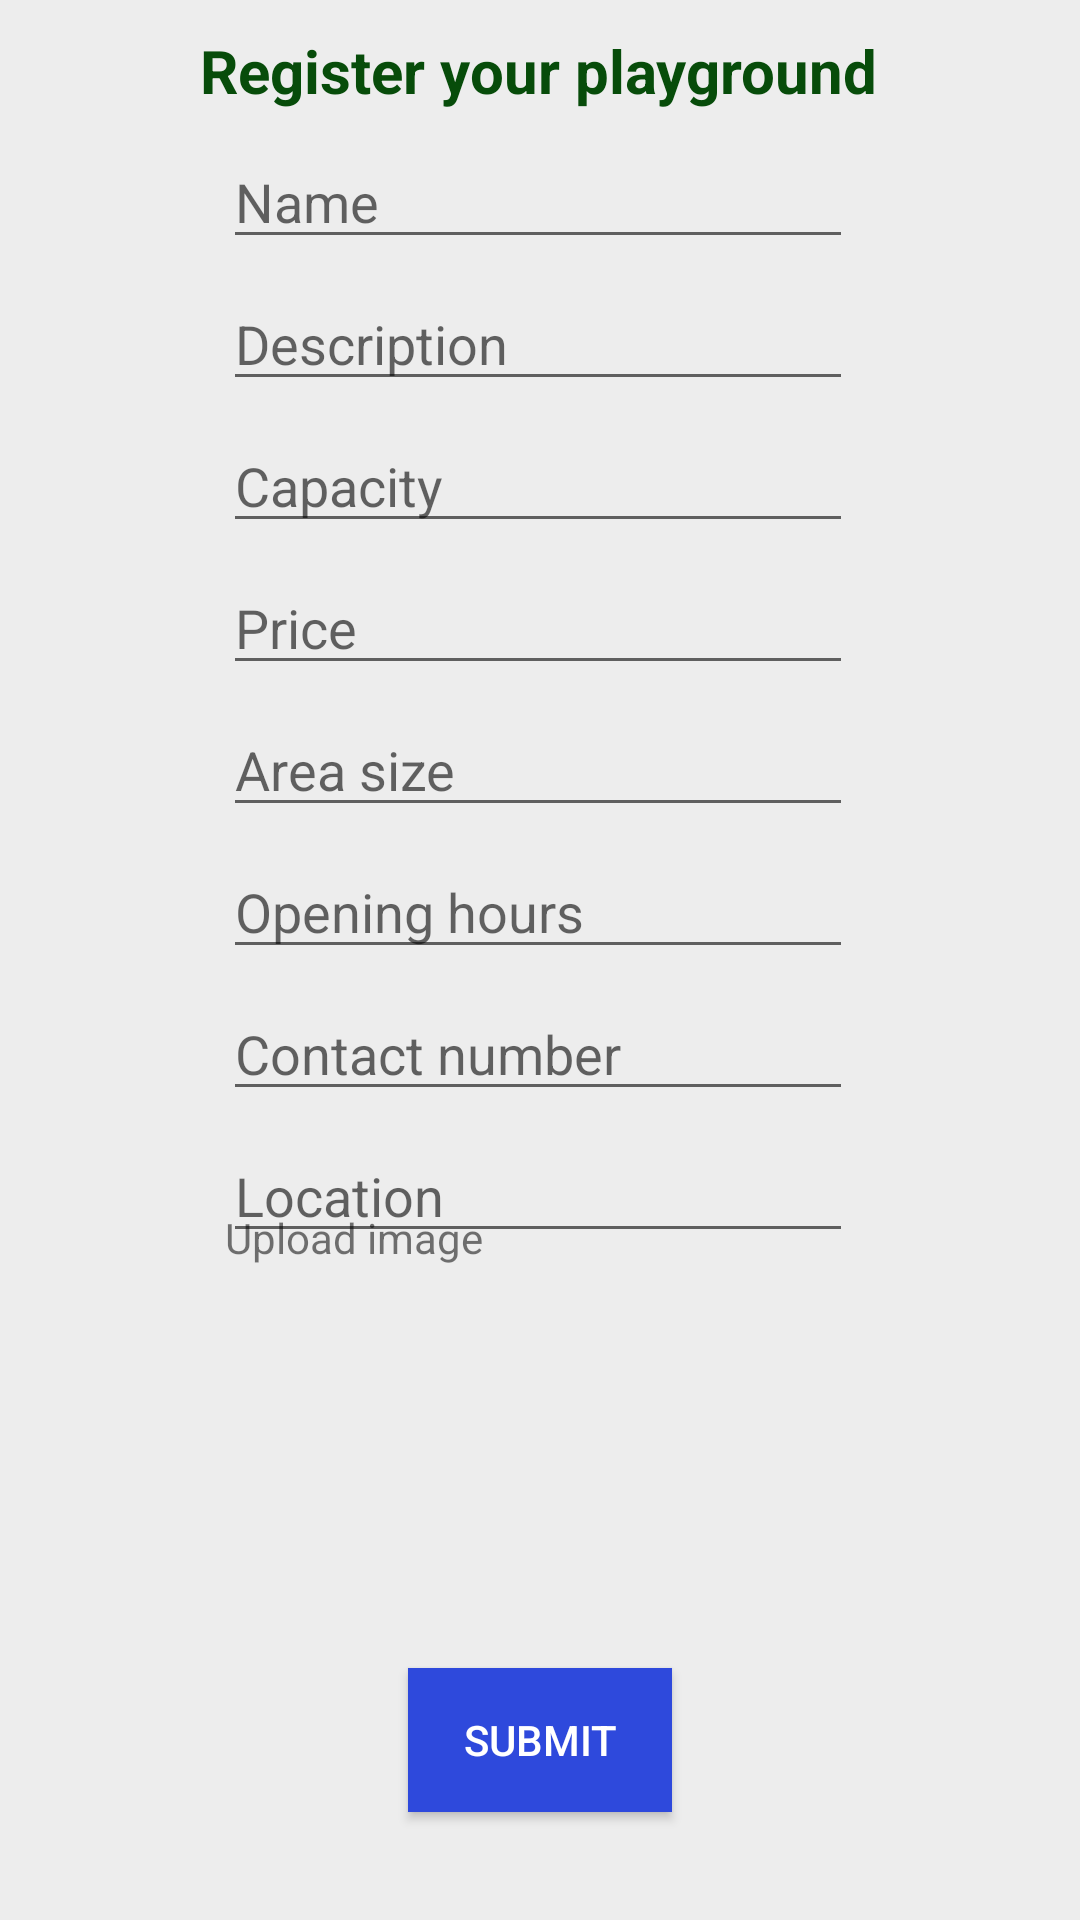

Write the Android layout XML for this screen, with the resource values it uses.
<!-- AndroidManifest.xml: application theme Theme.MyApplication -->
<!-- res/layout/activity_register_playground.xml -->
<?xml version="1.0" encoding="utf-8"?>
<androidx.constraintlayout.widget.ConstraintLayout xmlns:android="http://schemas.android.com/apk/res/android"
    xmlns:app="http://schemas.android.com/apk/res-auto"
    xmlns:tools="http://schemas.android.com/tools"
    android:layout_width="match_parent"
    android:layout_height="match_parent"
    tools:context=".RegisterPlaygroundActivity">

    <TextView
        android:id="@+id/tvRegester"
        android:layout_width="wrap_content"
        android:layout_height="wrap_content"
        android:layout_marginTop="10dp"
        android:text="Register your playground"
        android:textAlignment="center"
        android:textColor="#074C0A"
        android:textSize="20sp"
        android:textStyle="bold"
        app:layout_constraintEnd_toEndOf="parent"
        app:layout_constraintHorizontal_bias="0.497"
        app:layout_constraintStart_toStartOf="parent"
        app:layout_constraintTop_toTopOf="parent" />

    <EditText
        android:id="@+id/etName"
        android:layout_width="wrap_content"
        android:layout_height="wrap_content"
        android:layout_marginTop="8dp"
        android:ems="10"
        android:hint="Name"
        android:inputType="textPersonName"
        app:layout_constraintEnd_toEndOf="@+id/etDescription"
        app:layout_constraintHorizontal_bias="0.0"
        app:layout_constraintStart_toStartOf="@+id/etDescription"
        app:layout_constraintTop_toBottomOf="@+id/tvRegester" />

    <EditText
        android:id="@+id/etCapacity"
        android:layout_width="wrap_content"
        android:layout_height="wrap_content"
        android:layout_marginTop="6dp"
        android:ems="10"
        android:hint="Capacity"
        android:inputType="textPersonName"
        app:layout_constraintEnd_toEndOf="@+id/etPrice"
        app:layout_constraintHorizontal_bias="0.0"
        app:layout_constraintStart_toStartOf="@+id/etPrice"
        app:layout_constraintTop_toBottomOf="@+id/etDescription" />

    <EditText
        android:id="@+id/etAreaSize"
        android:layout_width="wrap_content"
        android:layout_height="wrap_content"
        android:layout_marginTop="6dp"
        android:ems="10"
        android:hint="Area size"
        android:inputType="textPersonName"
        app:layout_constraintEnd_toEndOf="@+id/etOpeningHours"
        app:layout_constraintHorizontal_bias="0.0"
        app:layout_constraintStart_toStartOf="@+id/etOpeningHours"
        app:layout_constraintTop_toBottomOf="@+id/etPrice" />

    <EditText
        android:id="@+id/etOpeningHours"
        android:layout_width="wrap_content"
        android:layout_height="wrap_content"
        android:layout_marginTop="6dp"
        android:ems="10"
        android:hint="Opening hours"
        android:inputType="textPersonName"
        app:layout_constraintEnd_toEndOf="@+id/etContactNumber"
        app:layout_constraintHorizontal_bias="0.0"
        app:layout_constraintStart_toStartOf="@+id/etContactNumber"
        app:layout_constraintTop_toBottomOf="@+id/etAreaSize" />

    <EditText
        android:id="@+id/etDescription"
        android:layout_width="wrap_content"
        android:layout_height="wrap_content"
        android:layout_marginTop="6dp"
        android:ems="10"
        android:hint="Description"
        android:inputType="textPersonName"
        app:layout_constraintEnd_toEndOf="@+id/etCapacity"
        app:layout_constraintHorizontal_bias="0.0"
        app:layout_constraintStart_toStartOf="@+id/etCapacity"
        app:layout_constraintTop_toBottomOf="@+id/etName" />

    <EditText
        android:id="@+id/etPrice"
        android:layout_width="wrap_content"
        android:layout_height="wrap_content"
        android:layout_marginTop="6dp"
        android:ems="10"
        android:hint="Price"
        android:inputType="textPersonName"
        app:layout_constraintEnd_toEndOf="@+id/etAreaSize"
        app:layout_constraintHorizontal_bias="0.0"
        app:layout_constraintStart_toStartOf="@+id/etAreaSize"
        app:layout_constraintTop_toBottomOf="@+id/etCapacity" />

    <EditText
        android:id="@+id/etContactNumber"
        android:layout_width="wrap_content"
        android:layout_height="wrap_content"
        android:layout_marginTop="6dp"
        android:ems="10"
        android:hint="Contact number"
        android:inputType="textPersonName"
        app:layout_constraintEnd_toEndOf="@+id/etLocation"
        app:layout_constraintHorizontal_bias="0.0"
        app:layout_constraintStart_toStartOf="@+id/etLocation"
        app:layout_constraintTop_toBottomOf="@+id/etOpeningHours" />

    <EditText
        android:id="@+id/etLocation"
        android:layout_width="wrap_content"
        android:layout_height="wrap_content"
        android:layout_marginTop="6dp"
        android:ems="10"
        android:hint="Location"
        android:inputType="textPersonName"
        app:layout_constraintEnd_toEndOf="@+id/btnSubmit"
        app:layout_constraintHorizontal_bias="0.508"
        app:layout_constraintStart_toStartOf="@+id/btnSubmit"
        app:layout_constraintTop_toBottomOf="@+id/etContactNumber" />

    <com.google.android.material.textfield.TextInputLayout
        android:id="@+id/layout"
        android:layout_width="210dp"
        android:layout_height="149dp"
        android:layout_marginTop="-15dp"
        app:layout_constraintEnd_toEndOf="parent"
        app:layout_constraintStart_toStartOf="parent"
        app:layout_constraintTop_toBottomOf="@+id/etLocation"
        tools:ignore="MissingConstraints">

        <RelativeLayout
            android:layout_width="match_parent"
            android:layout_height="wrap_content"
            tools:ignore="MissingConstraints">

            <TextView
                android:id="@+id/tvUpload"
                android:layout_width="300dp"
                android:layout_height="34dp"
                android:layout_alignParentStart="true"
                android:layout_alignParentTop="true"
                android:layout_marginStart="0dp"
                android:text="Upload image" />

            <Button
                android:id="@+id/btnbrowse"
                android:layout_width="50dp"
                android:layout_height="34dp"
                android:layout_alignParentTop="true"
                android:layout_alignParentEnd="true"
                android:background="@drawable/ic_upload_image"
                android:backgroundTint="#000000" />
        </RelativeLayout>

        <ImageView
            android:id="@+id/image_view"
            android:layout_width="match_parent"
            android:layout_height="94dp"
            android:layout_marginStart="0dp"
            tools:ignore="MissingConstraints" />

    </com.google.android.material.textfield.TextInputLayout>

    <Button
        android:id="@+id/btnSubmit"
        android:layout_width="wrap_content"
        android:layout_height="wrap_content"
        android:background="#2E49DC"
        android:text="Submit"
        android:textColor="#FFFFFF"
        app:layout_constraintBottom_toBottomOf="parent"
        app:layout_constraintEnd_toEndOf="parent"
        app:layout_constraintStart_toStartOf="parent"
        app:layout_constraintTop_toBottomOf="@+id/layout"
        app:layout_constraintVertical_bias="0.102" />


</androidx.constraintlayout.widget.ConstraintLayout>
<!-- resources referenced by this layout -->
<resources>
  <style name="Theme.MyApplication" parent="Theme.AppCompat.DayNight.NoActionBar">
  
          <item name="android:windowBackground">@color/background</item>
  
          
          
          
          
          <item name="android:statusBarColor" tools:targetApi="l">?attr/colorPrimaryVariant</item>
          
      </style>
  <color name="background">#EDEDED</color>
</resources>
